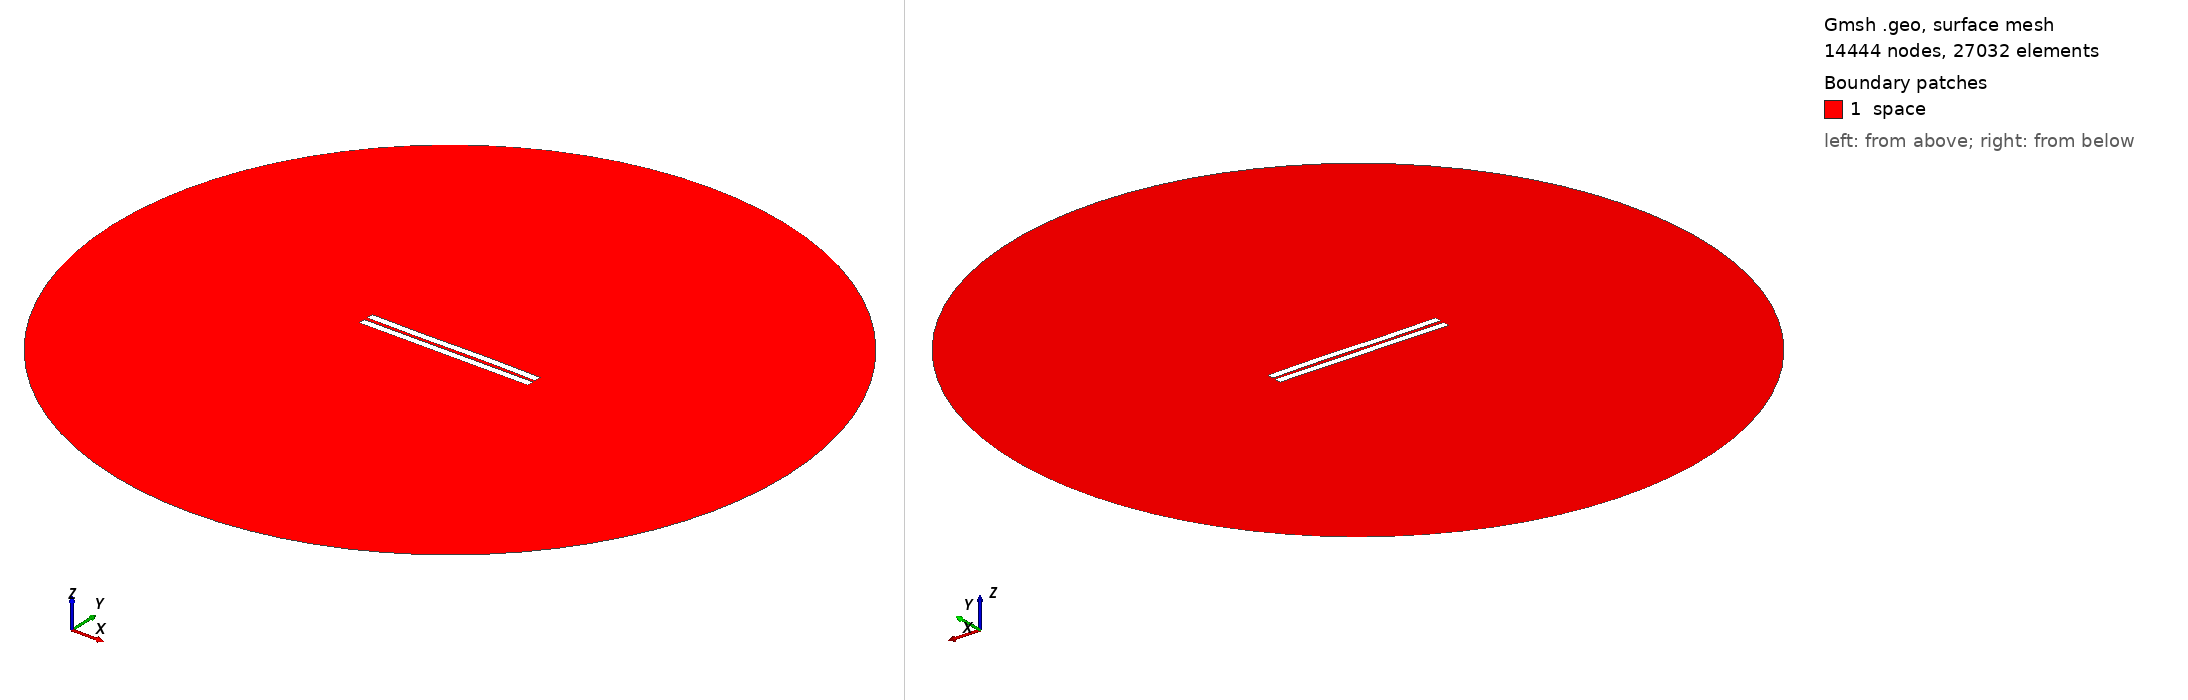

Gmsh geometry script, surface-meshed: 14444 nodes, 27032 surface elements. Boundary patches (legend numbers): 1 space. Left view from above one corner, right view from below the opposite corner. Legend entries are the model's physical surfaces. The drawing asked Gmsh for element sizes between 1% and 20% of the model's largest extent; the script's own settings can give other sizes.

=== 254.geo (drawn) ===
//---------------------------------------
// Geometry kernel
//---------------------------------------

SetFactory("OpenCASCADE");



//---------------------------------------
// Parameters of the geometry
//---------------------------------------

// Overetch of the upper plate
overetch = 0.0;

// Distance between the plates
distance = 2.25;

// Discretization over the x axis (for the deformation)
nx = 50; 

// Length of the plate
L = 100 - overetch; 

// Number of modes
n = 4; 

// 1st mode coefficient
coeff(1) = -0.15;
beta(1) = 0.596864 * 3.1415926535 / L;

// 2nd mode coefficient
coeff(2) = 0.0;
beta(2) = 1.49418 * 3.1415926535 / L;

// 3rd mode coefficient
coeff(3) = -0.15;
beta(3) = 2.50025 * 3.1415926535 / L;

// 4th mode coefficient
coeff(4) = 0.0;
beta(4) = 3.49999 * 3.1415926535 / L;



//---------------------------------------
// Upper plate (deformed rectangle)
//---------------------------------------

// Coordiantes of the upper plate
xmin = -50;
xmax = 50 - overetch;

// Height of the upper plate
yheight = 4 - 2 * overetch;

// Indexes of the points
UpperID[] = {};
LowerID[] = {};
LeftID[] = {};
RightID[] = {};

// Point index
p = 1;

// Horizontal edges
For i In {1:nx}
    x = xmin + (i-1)*(xmax - xmin)/(nx-1);

    y_bottom = distance / 2 + overetch;
    For j In {1:n}
        C = (Cosh(beta(j)*L) + Cos(beta(j)*L)) / (Sinh(beta(j)*L) + Sin(beta(j)*L));
        y_bottom  = y_bottom + coeff(j) * (Cosh(beta(j)*(x+50)) - Cos(beta(j)*(x+50)) - C * (Sinh(beta(j)*(x+50)) - Sin(beta(j)*(x+50))));
    EndFor

    y_top = y_bottom + yheight;

    Point(p) = {x, y_top, 0, 1.0};
    UpperID[i] = p;
    p = p + 1;

    Point(p) = {x, y_bottom, 0, 1.0};
    LowerID[i] = p;
    p = p + 1;
EndFor

// Create point lists
UpperPts[] = {}; LowerPts[] = {};
For i In {1:nx}
  UpperPts[] += {UpperID[i]};
  LowerPts[] += {LowerID[i]};
EndFor

// Build splines
Spline(1) = {UpperPts[]};
Spline(2) = {LowerPts[]};
Line(3) = {LowerPts[nx-1], UpperPts[nx-1]};
Line(4) = {LowerPts[0], UpperPts[0]};

// Build the plane surface
Curve Loop(1) = {2, 3, -1, -4};
Plane Surface(1) = {1};



//---------------------------------------
// Lower plate (rectangle)
//---------------------------------------

// Vertices
Point(1001) = {-50, -1, 0, 1.0};
Point(1002) = { 50, -1, 0, 1.0};
Point(1003) = { 50,  -5, 0, 1.0};
Point(1004) = {-50,  -5, 0, 1.0};

// Edges
Line(5) = {1001, 1002};
Line(6) = {1002, 1003};
Line(7) = {1003, 1004};
Line(8) = {1004, 1001};

// Plane surface
Line Loop(2) = {5, 6, 7, 8};
Plane Surface(2) = {2}; 



//---------------------------------------
// Outer (fictious) boundary
//---------------------------------------

// Points
Point(1005) = {0, 0, 0};       // Center
Point(1006) = {200, 0, 0};     // Start point
Point(1007) = {0, 200, 0};     // 90 degrees
Point(1008) = {-200, 0, 0};    // 180 degrees
Point(1009) = {0, -200, 0};    // 270 degrees

// Circle arcs (each needs start, center, end)
Circle(9) = {1006, 1005, 1007};
Circle(10) = {1007, 1005, 1008};
Circle(11) = {1008, 1005, 1009};
Circle(12) = {1009, 1005, 1006};

// Plane surface for the entire domain
Curve Loop(3) = {9, 10, 11, 12};
Surface(3) = {3};

// Subtract the plates from the whole domain to obtain the actual domain where we want to solve the equations
BooleanDifference{ Surface{3}; Delete; }{ Surface{1}; Surface{2}; Delete; }




//---------------------------------------
// Transfinite Lines/Curves
//---------------------------------------

// Set the number of points on the boundaries
r = 12;
d = 0.15;

// Plates
Transfinite Curve {1} = 50*r/4 Using Progression 1;
Transfinite Line {2} = 50*r Using Progression 1;
Transfinite Curve {3, 4} = 2*r Using Progression 1+d;
Transfinite Line {5} = 50*r Using Progression 1;
Transfinite Line {7} = 50*r/4 Using Progression 1;
Transfinite Line {6} = 2*r Using Progression 1+d;
Transfinite Line {8} = 2*r Using Progression 1-d;

// Outer boundary
Transfinite Line {9, 10, 11, 12} = 20 Using Progression 1;



//---------------------------------------
// Physical groups
//---------------------------------------                

// Physical curves (boundaries)
Physical Line("force_segment", 10) = {2};
Physical Line("upper_plate", 11) = {1, 3, 4};
Physical Line("lower_plate", 12) = {5, 6, 7, 8};
Physical Line("boundary", 20) = {9, 10, 11, 12};

// Physical Surfaces
Physical Surface("space", 30) = {3};



//---------------------------------------
// 6. Generate the Mesh
//---------------------------------------

// 2D mesh generation
Mesh 2;
